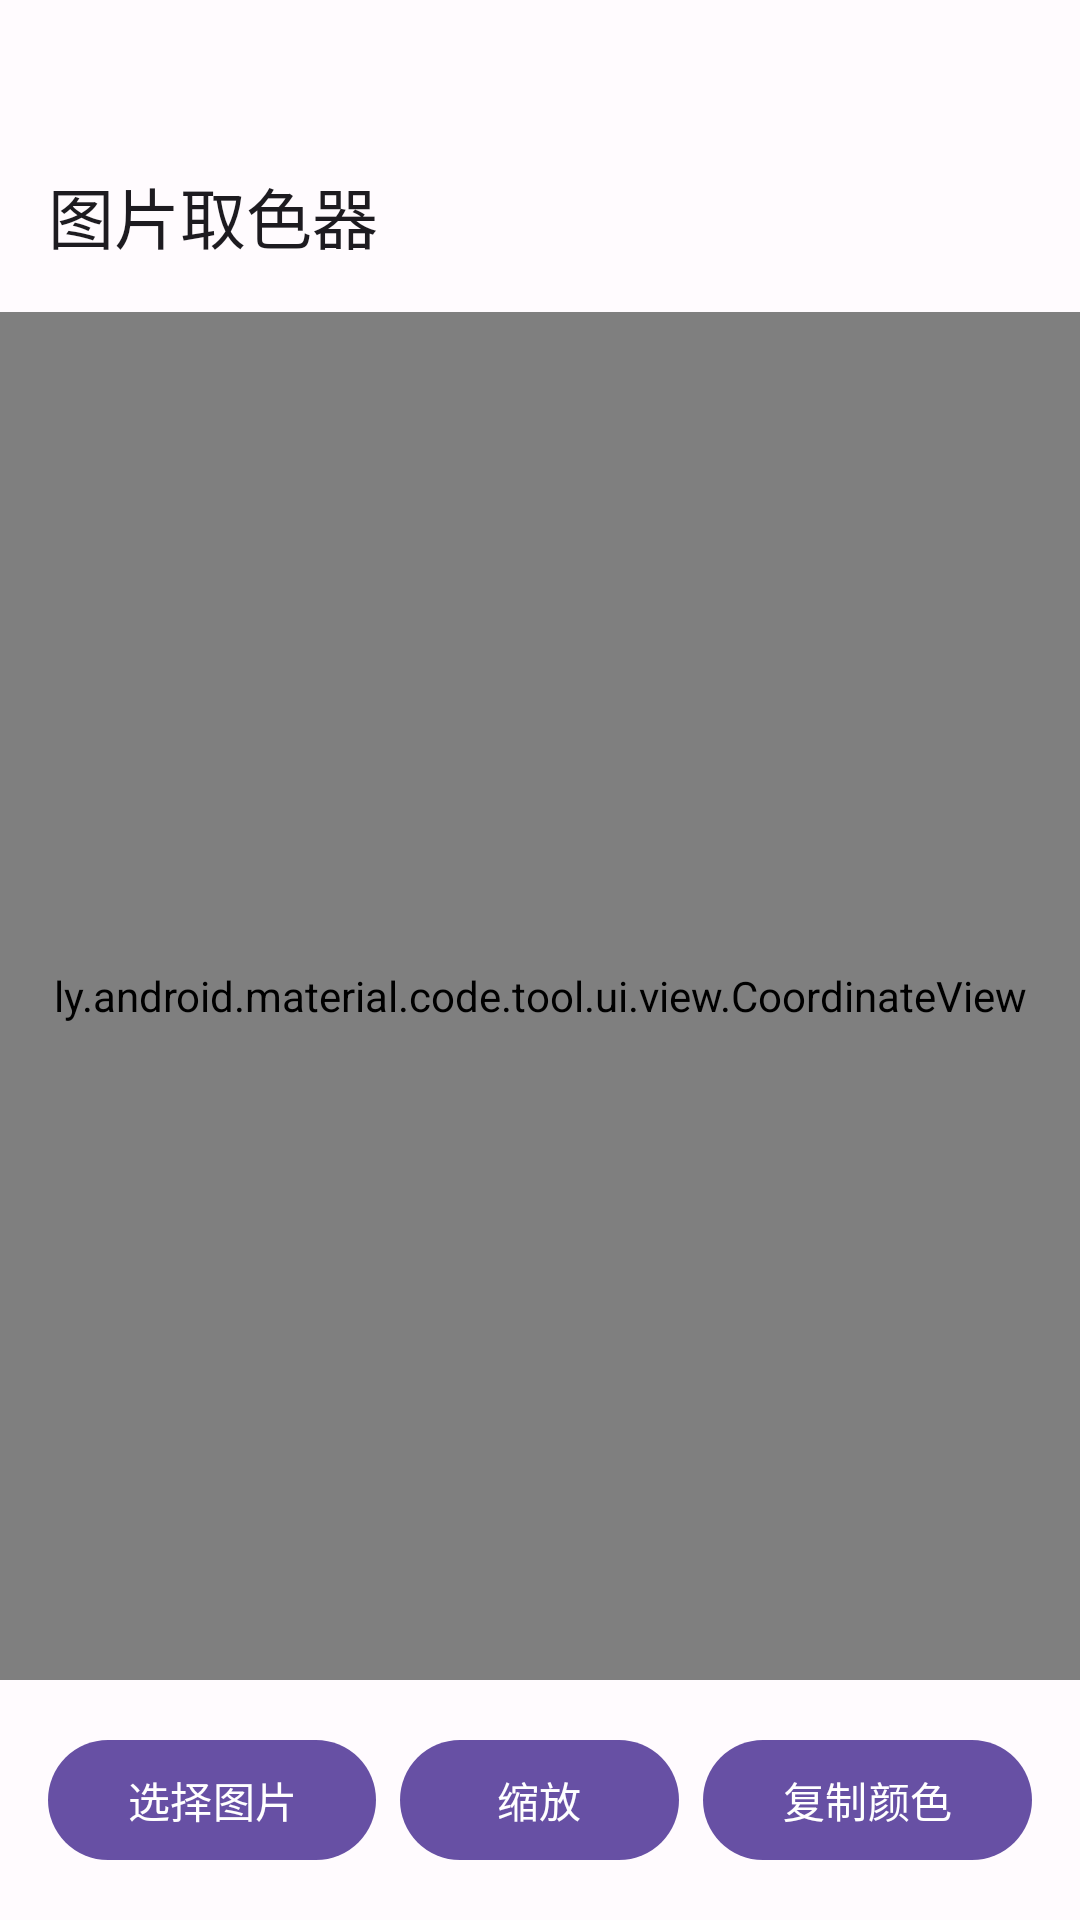

This screen was rendered from an Android layout file. Write that file and the resources it references.
<!-- AndroidManifest.xml: application theme Theme.MaterialCodeTool -->
<!-- res/layout/activity_color_picker.xml -->
<?xml version="1.0" encoding="utf-8"?>
<androidx.appcompat.widget.LinearLayoutCompat xmlns:android="http://schemas.android.com/apk/res/android"
    xmlns:app="http://schemas.android.com/apk/res-auto"
    xmlns:tools="http://schemas.android.com/tools"
    android:layout_width="match_parent"
    android:layout_height="match_parent"
    tools:context=".activities.tools.ColorPickerActivity"
    android:orientation="vertical">

    <com.google.android.material.appbar.AppBarLayout
        android:layout_width="match_parent"
        android:layout_height="wrap_content">

        <com.google.android.material.appbar.MaterialToolbar
            android:layout_width="match_parent"
            android:layout_height="wrap_content"
            android:layout_marginTop="@dimen/dp_40"
            app:title="@string/color_picker"
            android:id="@+id/toolbar"/>

    </com.google.android.material.appbar.AppBarLayout>

    <RelativeLayout
        android:layout_width="match_parent"
        android:layout_height="match_parent"
        android:layout_weight="1"
        android:animateLayoutChanges="true">

        <uk.co.senab.photoview.PhotoView
            android:id="@+id/imageView"
            android:layout_width="match_parent"
            android:layout_height="match_parent"/>

        <ly.android.material.code.tool.ui.view.CoordinateView
            android:layout_width="match_parent"
            android:layout_height="match_parent"
            android:id="@+id/coordinatorView"/>

    </RelativeLayout>

    <androidx.appcompat.widget.LinearLayoutCompat
        android:layout_width="match_parent"
        android:layout_height="wrap_content"
        android:gravity="center_vertical"
        android:orientation="horizontal"
        android:elevation="@dimen/dp_6">

        <com.google.android.material.button.MaterialButton
            android:layout_width="wrap_content"
            android:layout_height="wrap_content"
            android:layout_marginStart="@dimen/large"
            android:layout_marginTop="@dimen/large"
            android:layout_marginBottom="@dimen/large"
            android:text="@string/choose_pic"
            android:layout_weight="1"
            android:id="@+id/choosePic"/>

        <com.google.android.material.button.MaterialButton
            android:layout_width="wrap_content"
            android:layout_height="wrap_content"
            android:layout_marginStart="@dimen/small"
            android:layout_marginTop="@dimen/large"
            android:layout_marginBottom="@dimen/large"
            android:text="@string/zoom"
            android:layout_weight="1"
            android:id="@+id/changeAction"/>

        <com.google.android.material.button.MaterialButton
            android:layout_width="wrap_content"
            android:layout_height="wrap_content"
            android:layout_marginStart="@dimen/small"
            android:layout_marginEnd="@dimen/large"
            android:layout_marginTop="@dimen/large"
            android:layout_marginBottom="@dimen/large"
            android:text="@string/copy_color"
            android:layout_weight="1"
            android:id="@+id/copyColor"/>

    </androidx.appcompat.widget.LinearLayoutCompat>

</androidx.appcompat.widget.LinearLayoutCompat>
<!-- resources referenced by this layout -->
<resources>
  <dimen name="dp_40">40dp</dimen>
  <dimen name="dp_6">6dp</dimen>
  <dimen name="large">@dimen/dp_16</dimen>
  <dimen name="small">@dimen/dp_8</dimen>
  <string name="choose_pic">选择图片</string>
  <string name="color_picker">图片取色器</string>
  <string name="copy_color">复制颜色</string>
  <string name="zoom">缩放</string>
  <style name="Theme.MaterialCodeTool" parent="AppTheme">
          <item name="android:radioButtonStyle">@style/MaterialRadioBox</item>
      </style>
  <dimen name="dp_16">16dp</dimen>
  <dimen name="dp_8">8dp</dimen>
  <style name="MaterialRadioBox" parent="Widget.Material3.CompoundButton.RadioButton">
          <item name="android:textColor">?android:attr/textColorPrimary</item>
          <item name="android:button">@drawable/radio_style</item>
          <item name="android:background">@null</item>
          <item name="android:paddingStart">0dp</item>
          <item name="android:paddingLeft">0dp</item>
          <item name="android:paddingTop">2dp</item>
          <item name="android:paddingBottom">2dp</item>
          <item name="android:textStyle">normal</item>
          <item name="android:textSize">14sp</item>
          <item name="android:fontFamily">sans-serif-medium</item>
      </style>
  <color name="md_theme_light_primary">#6750A4</color>
  <color name="md_theme_light_onPrimary">#FFFFFF</color>
  <color name="md_theme_light_primaryContainer">#EADDFF</color>
  <color name="md_theme_light_onPrimaryContainer">#21005D</color>
  <color name="md_theme_light_secondary">#625B71</color>
  <color name="md_theme_light_onSecondary">#FFFFFF</color>
  <color name="md_theme_light_secondaryContainer">#E8DEF8</color>
  <color name="md_theme_light_onSecondaryContainer">#1D192B</color>
  <color name="md_theme_light_tertiary">#7D5260</color>
  <color name="md_theme_light_onTertiary">#FFFFFF</color>
  <color name="md_theme_light_tertiaryContainer">#FFD8E4</color>
  <color name="md_theme_light_onTertiaryContainer">#31111D</color>
  <color name="md_theme_light_error">#B3261E</color>
  <color name="md_theme_light_onError">#FFFFFF</color>
  <color name="md_theme_light_errorContainer">#F9DEDC</color>
  <color name="md_theme_light_onErrorContainer">#410E0B</color>
  <color name="md_theme_light_outline">#79747E</color>
  <color name="md_theme_light_background">#FFFBFE</color>
  <color name="md_theme_light_onBackground">#1C1B1F</color>
  <color name="md_theme_light_surface">#FFFBFE</color>
  <color name="md_theme_light_onSurface">#1C1B1F</color>
  <color name="md_theme_light_surfaceVariant">#E7E0EC</color>
  <color name="md_theme_light_onSurfaceVariant">#49454F</color>
  <color name="md_theme_light_inverseSurface">#313033</color>
  <color name="md_theme_light_inverseOnSurface">#F4EFF4</color>
  <color name="md_theme_light_inversePrimary">#D0BCFF</color>
</resources>
